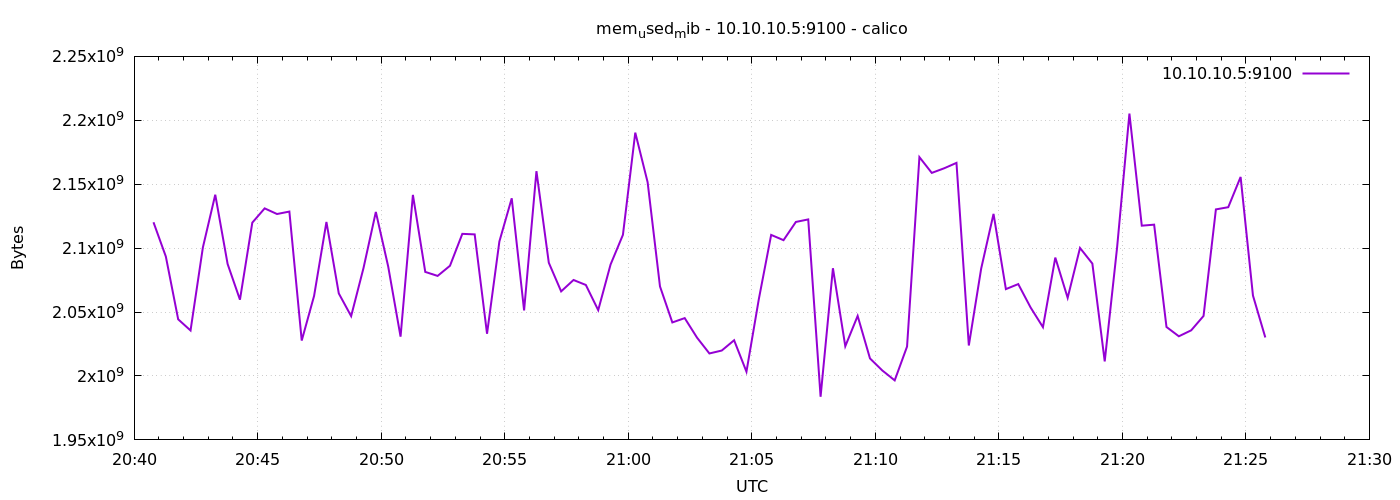

The table this chart was drawn from, first rows:
1776804047	2120253440
1776804077	2093432832
1776804107	2044317696
1776804137	2035589120
1776804167	2100604928
1776804197	2141790208
1776804227	2087624704
1776804257	2059673600
1776804287	2119954432
1776804317	2131099648
1776804347	2126692352
1776804377	2128613376
1776804407	2027704320
1776804437	2062614528
1776804467	2120466432
1776804497	2064584704
1776804527	2046812160
1776804557	2084388864
1776804587	2128322560
1776804617	2085601280
1776804647	2030755840
1776804677	2141650944
1776804707	2081394688
1776804737	2078277632
1776804767	2086211584
1776804797	2111172608
1776804827	2110758912
1776804857	2033016832
1776804887	2105245696
1776804917	2139000832
1776804947	2051264512
1776804977	2160218112
1776805007	2088574976
1776805037	2066178048
1776805067	2075086848
1776805097	2071179264
1776805127	2051497984
1776805157	2087194624
1776805187	2110394368
1776805217	2190344192
1776805247	2151546880
1776805277	2070069248
1776805307	2041880576
1776805337	2045284352
1776805367	2029969408
1776805397	2017615872
1776805427	2019905536
1776805457	2027950080
1776805487	2003349504
1776805517	2060054528
1776805547	2110353408
1776805577	2106232832
1776805607	2120491008
1776805637	2122469376
1776805667	1983750144
1776805697	2084290560
1776805727	2023260160
1776805757	2046980096
1776805787	2013704192
1776805817	2004267008
1776805847	1996558336
... 30 more rows
